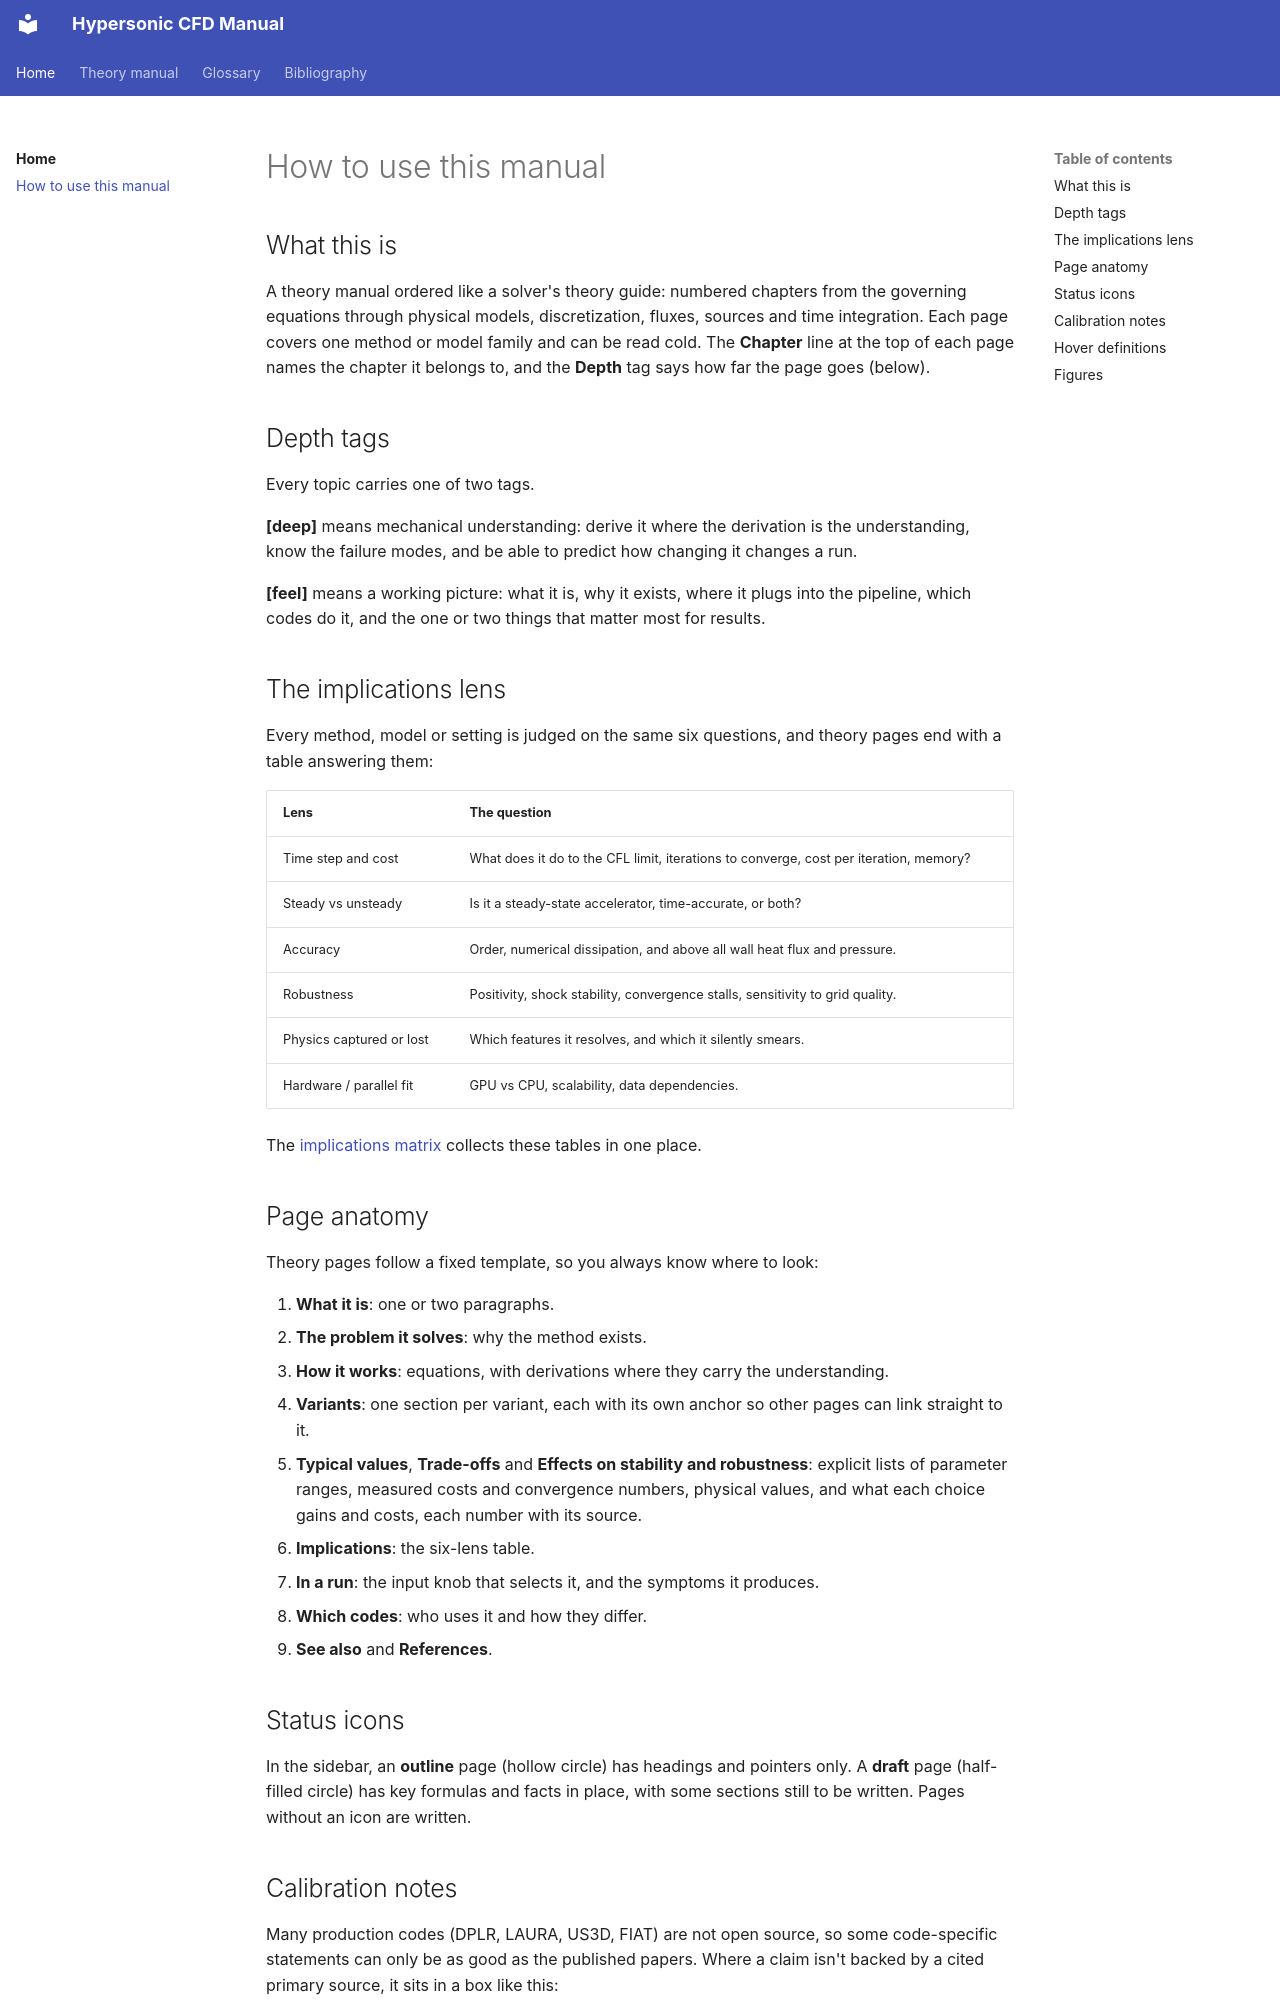

repository: JuanPabloRoldan/hypersonic-cfd-manual · page: how-to-use/index.html · generator: mkdocs

# How to use this manual

## What this is

A theory manual ordered like a solver's theory guide: numbered chapters from the governing equations through physical models, discretization, fluxes, sources and time integration. Each page covers one method or model family and can be read cold. The **Chapter** line at the top of each page names the chapter it belongs to, and the **Depth** tag says how far the page goes (below).

## Depth tags

Every topic carries one of two tags.

**[deep]** means mechanical understanding: derive it where the derivation is the understanding, know the failure modes, and be able to predict how changing it changes a run.

**[feel]** means a working picture: what it is, why it exists, where it plugs into the pipeline, which codes do it, and the one or two things that matter most for results.

## The implications lens

Every method, model or setting is judged on the same six questions, and theory pages end with a table answering them:

| Lens | The question |
|---|---|
| Time step and cost | What does it do to the CFL limit, iterations to converge, cost per iteration, memory? |
| Steady vs unsteady | Is it a steady-state accelerator, time-accurate, or both? |
| Accuracy | Order, numerical dissipation, and above all wall heat flux and pressure. |
| Robustness | Positivity, shock stability, convergence stalls, sensitivity to grid quality. |
| Physics captured or lost | Which features it resolves, and which it silently smears. |
| Hardware / parallel fit | GPU vs CPU, scalability, data dependencies. |

The [implications matrix](reference/implications-matrix.md) collects these tables in one place.

## Page anatomy

Theory pages follow a fixed template, so you always know where to look:

1. **What it is**: one or two paragraphs.
2. **The problem it solves**: why the method exists.
3. **How it works**: equations, with derivations where they carry the understanding.
4. **Variants**: one section per variant, each with its own anchor so other pages can link straight to it.
5. **Typical values**, **Trade-offs** and **Effects on stability and robustness**: explicit lists of parameter ranges, measured costs and convergence numbers, physical values, and what each choice gains and costs, each number with its source.
6. **Implications**: the six-lens table.
7. **In a run**: the input knob that selects it, and the symptoms it produces.
8. **Which codes**: who uses it and how they differ.
9. **See also** and **References**.

## Status icons

In the sidebar, an **outline** page (hollow circle) has headings and pointers only. A **draft** page (half-filled circle) has key formulas and facts in place, with some sections still to be written. Pages without an icon are written.
